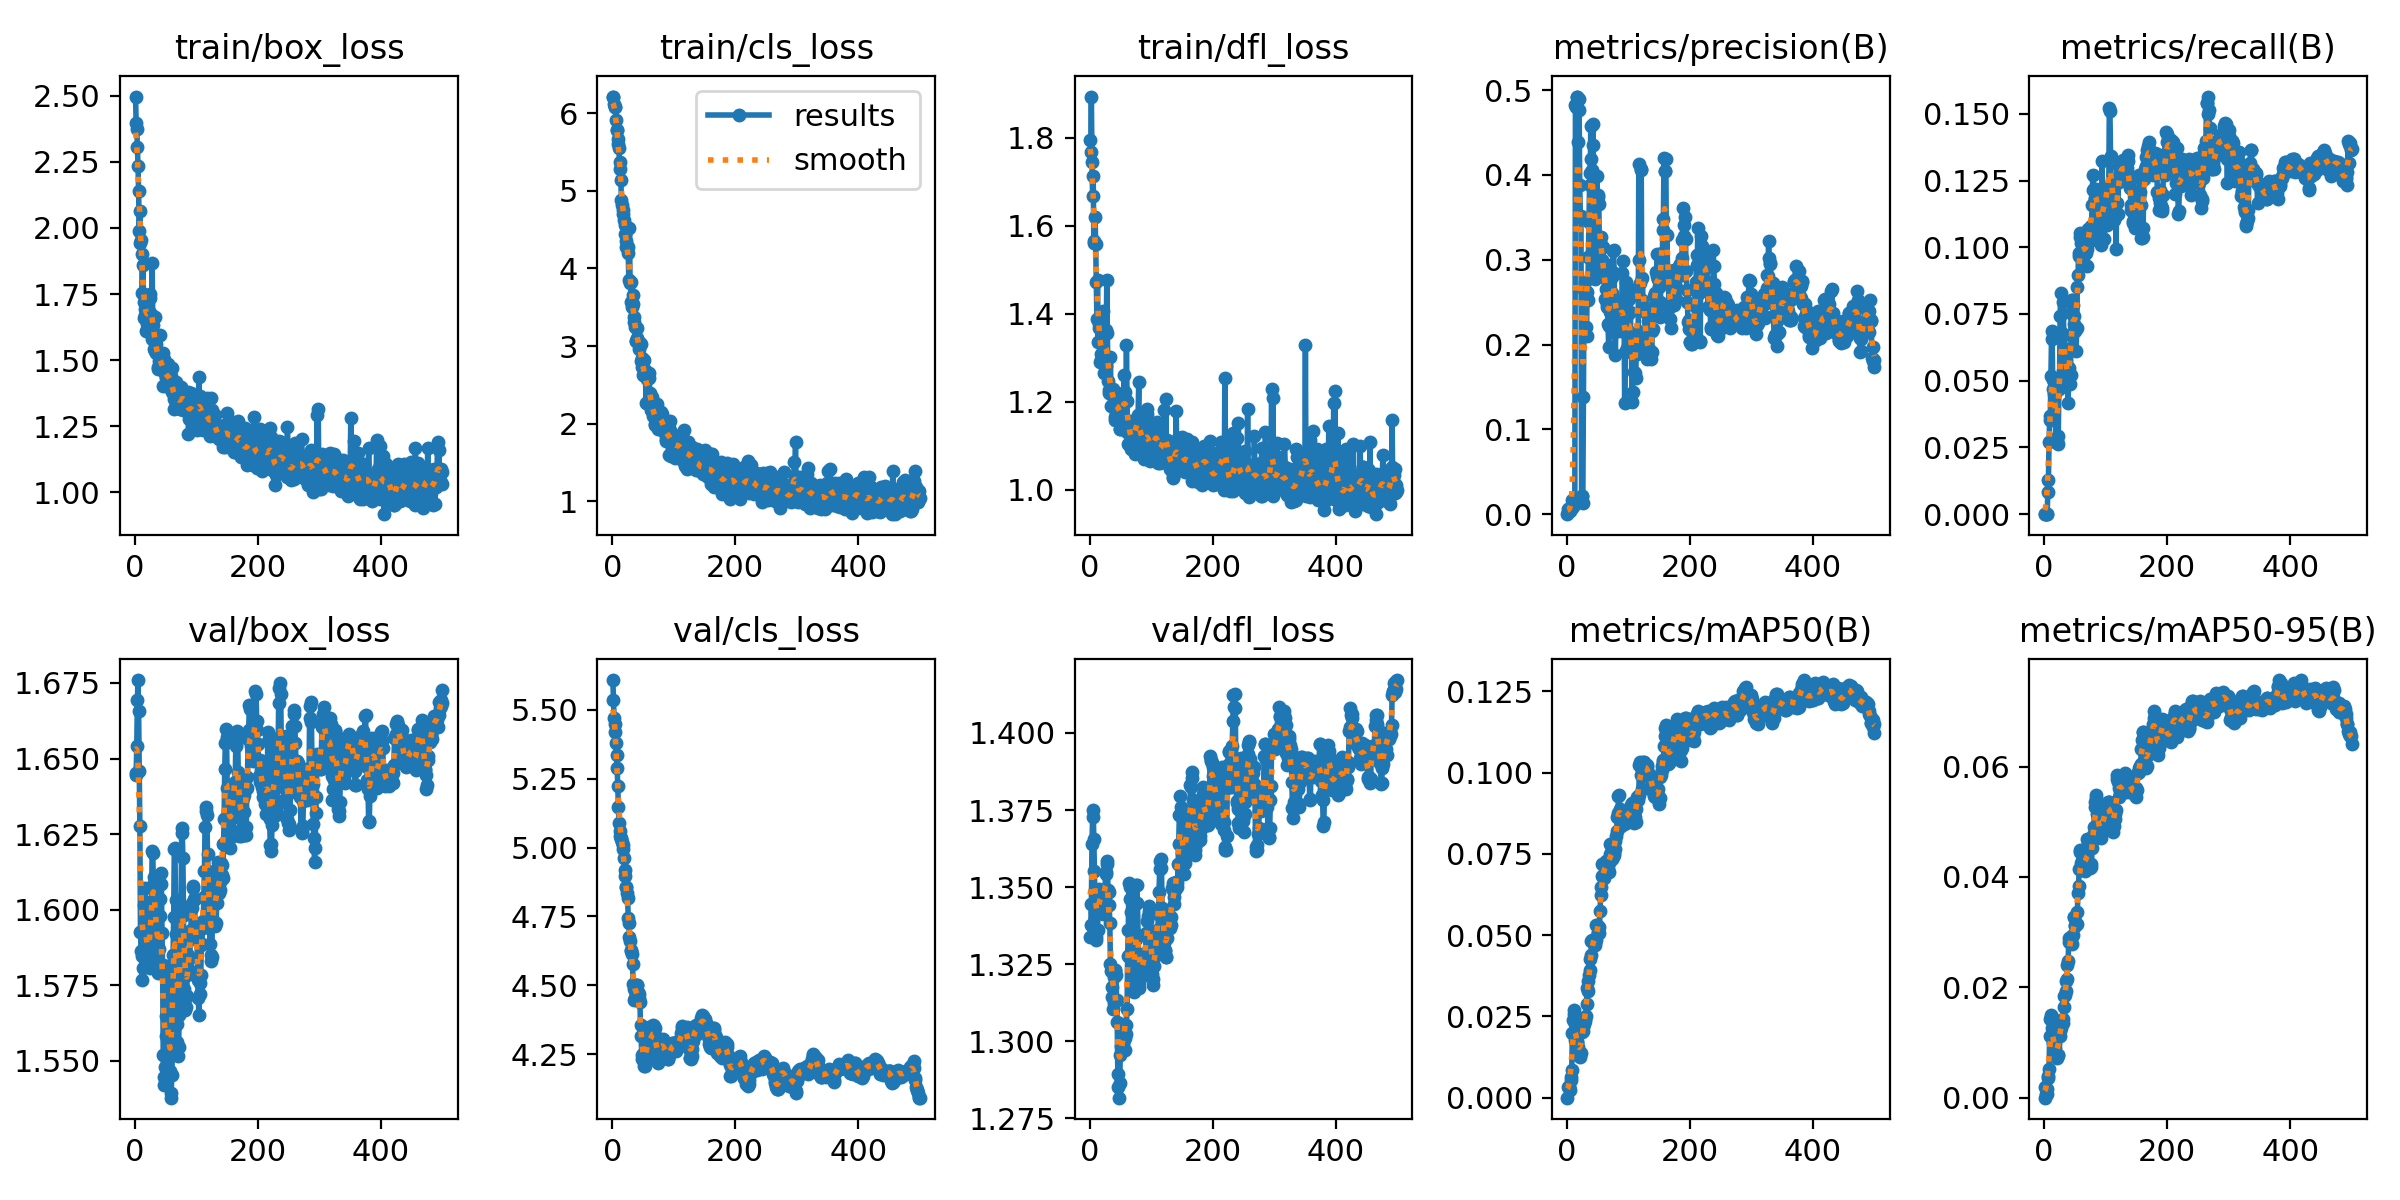

The data file committed next to this chart (first rows):
epoch, time, train/box_loss, train/cls_loss, train/dfl_loss, metrics/precision(B), metrics/recall(B), metrics/mAP50(B), metrics/mAP50-95(B), val/box_loss, val/cls_loss, val/dfl_loss, lr/pg0, lr/pg1, lr/pg2
1, 14.25, 2.497, 6.213, 1.795, 0, 0, 0, 0, 1.645, 5.608, 1.334, 2.1e-06, 2.1e-06, 2.1e-06
2, 18.02, 2.396, 6.21, 1.768, 0.00633, 0.00024, 0.00323, 0.00194, 1.645, 5.537, 1.338, 4.61085e-06, 4.61085e-06, 4.61085e-06
3, 21.8, 2.376, 6.116, 1.893, 0.00633, 0.00024, 0.00332, 0.00066, 1.654, 5.471, 1.345, 7.11173e-06, 7.11173e-06, 7.11173e-06
4, 25.67, 2.307, 6.081, 1.744, 0.00633, 0.00024, 0.00332, 0.00066, 1.669, 5.447, 1.364, 9.60262e-06, 9.60262e-06, 9.60262e-06
5, 29.07, 2.236, 6.078, 1.667, 0.00422, 0.00024, 0.00228, 0.00159, 1.676, 5.418, 1.373, 1.20835e-05, 1.20835e-05, 1.20835e-05
6, 32.33, 2.138, 5.909, 1.713, 0.00824, 0.00815, 0.00551, 0.00363, 1.666, 5.379, 1.375, 1.45545e-05, 1.45545e-05, 1.45545e-05
7, 35.73, 1.99, 5.781, 1.564, 0.00825, 0.0129, 0.00647, 0.00396, 1.646, 5.335, 1.366, 1.70154e-05, 1.70154e-05, 1.70154e-05
8, 39.42, 2.063, 5.786, 1.56, 0.00678, 0.02714, 0.00839, 0.00518, 1.628, 5.29, 1.355, 1.94664e-05, 1.94664e-05, 1.94664e-05
9, 42.82, 1.942, 5.664, 1.619, 0.01682, 0.03517, 0.01996, 0.01123, 1.593, 5.224, 1.342, 2.19074e-05, 2.19074e-05, 2.19074e-05
10, 46.35, 1.956, 5.599, 1.558, 0.00998, 0.0368, 0.02404, 0.01425, 1.586, 5.146, 1.333, 2.43384e-05, 2.43384e-05, 2.43384e-05
11, 50.38, 1.9, 5.554, 1.472, 0.0105, 0.05189, 0.02571, 0.01504, 1.585, 5.088, 1.334, 2.67595e-05, 2.67595e-05, 2.67595e-05
12, 53.79, 1.753, 5.278, 1.387, 0.01233, 0.06564, 0.02688, 0.01462, 1.577, 5.06, 1.336, 2.91705e-05, 2.91705e-05, 2.91705e-05
13, 57.1, 1.858, 5.37, 1.477, 0.01204, 0.06865, 0.02275, 0.01254, 1.581, 5.043, 1.336, 3.15716e-05, 3.15716e-05, 3.15716e-05
14, 60.67, 1.72, 5.14, 1.336, 0.4821, 0.04707, 0.01787, 0.00994, 1.592, 5.035, 1.343, 3.39627e-05, 3.39627e-05, 3.39627e-05
15, 64.34, 1.659, 4.883, 1.368, 0.4806, 0.05023, 0.01922, 0.0105, 1.602, 5.031, 1.349, 3.63438e-05, 3.63438e-05, 3.63438e-05
16, 67.55, 1.693, 4.815, 1.376, 0.4916, 0.04486, 0.0172, 0.00957, 1.607, 5.02, 1.349, 3.8715e-05, 3.8715e-05, 3.8715e-05
17, 70.78, 1.671, 4.75, 1.29, 0.4925, 0.04523, 0.01714, 0.00964, 1.598, 5.009, 1.348, 4.06694e-05, 4.06694e-05, 4.06694e-05
18, 74.31, 1.61, 4.701, 1.295, 0.4393, 0.04786, 0.01564, 0.00894, 1.588, 4.993, 1.347, 4.05863e-05, 4.05863e-05, 4.05863e-05
19, 77.8, 1.717, 4.629, 1.308, 0.4892, 0.02857, 0.01412, 0.00797, 1.586, 4.964, 1.347, 4.05031e-05, 4.05031e-05, 4.05031e-05
20, 80.97, 1.636, 4.554, 1.308, 0.477, 0.02747, 0.01286, 0.00734, 1.588, 4.917, 1.348, 4.042e-05, 4.042e-05, 4.042e-05
21, 84.14, 1.695, 4.446, 1.302, 0.3885, 0.02743, 0.01261, 0.00713, 1.584, 4.897, 1.349, 4.03368e-05, 4.03368e-05, 4.03368e-05
22, 87.88, 1.678, 4.278, 1.406, 0.35, 0.02621, 0.01383, 0.00779, 1.584, 4.857, 1.341, 4.02536e-05, 4.02536e-05, 4.02536e-05
23, 91.14, 1.615, 4.347, 1.265, 0.3511, 0.02935, 0.01376, 0.00776, 1.586, 4.855, 1.344, 4.01705e-05, 4.01705e-05, 4.01705e-05
24, 94.46, 1.735, 4.284, 1.306, 0.02105, 0.04701, 0.02064, 0.01165, 1.582, 4.837, 1.346, 4.00873e-05, 4.00873e-05, 4.00873e-05
25, 97.56, 1.749, 4.272, 1.279, 0.02134, 0.04806, 0.02011, 0.01122, 1.581, 4.819, 1.347, 4.00042e-05, 4.00042e-05, 4.00042e-05
26, 101.2, 1.673, 4.196, 1.362, 0.01376, 0.07432, 0.02063, 0.01207, 1.598, 4.744, 1.355, 3.9921e-05, 3.9921e-05, 3.9921e-05
27, 104.6, 1.581, 3.847, 1.282, 0.1387, 0.08268, 0.02176, 0.01262, 1.603, 4.727, 1.354, 3.98378e-05, 3.98378e-05, 3.98378e-05
28, 108.1, 1.868, 4.516, 1.477, 0.2639, 0.04962, 0.02251, 0.01311, 1.62, 4.674, 1.358, 3.97547e-05, 3.97547e-05, 3.97547e-05
29, 111.1, 1.634, 3.809, 1.357, 0.2627, 0.0678, 0.02358, 0.01391, 1.619, 4.66, 1.357, 3.96715e-05, 3.96715e-05, 3.96715e-05
30, 114.5, 1.582, 3.818, 1.247, 0.2735, 0.05361, 0.02442, 0.01361, 1.608, 4.627, 1.349, 3.95884e-05, 3.95884e-05, 3.95884e-05
31, 117.6, 1.541, 3.573, 1.219, 0.2207, 0.07948, 0.02521, 0.01427, 1.611, 4.626, 1.349, 3.95052e-05, 3.95052e-05, 3.95052e-05
32, 120.7, 1.533, 3.497, 1.227, 0.2105, 0.06731, 0.02888, 0.01637, 1.61, 4.614, 1.344, 3.9422e-05, 3.9422e-05, 3.9422e-05
33, 123.9, 1.663, 3.661, 1.222, 0.2622, 0.0623, 0.03384, 0.01835, 1.604, 4.576, 1.338, 3.93389e-05, 3.93389e-05, 3.93389e-05
34, 127.7, 1.528, 3.535, 1.303, 0.2524, 0.05814, 0.03294, 0.01853, 1.592, 4.505, 1.325, 3.92557e-05, 3.92557e-05, 3.92557e-05
35, 130.9, 1.56, 3.37, 1.191, 0.3033, 0.05416, 0.03579, 0.01939, 1.59, 4.487, 1.323, 3.91726e-05, 3.91726e-05, 3.91726e-05
36, 134.1, 1.535, 3.315, 1.216, 0.3446, 0.05512, 0.03783, 0.02118, 1.585, 4.448, 1.318, 3.90894e-05, 3.90894e-05, 3.90894e-05
37, 137.7, 1.466, 3.248, 1.224, 0.3887, 0.05341, 0.03935, 0.02142, 1.579, 4.454, 1.314, 3.90062e-05, 3.90062e-05, 3.90062e-05
38, 141.2, 1.476, 3.069, 1.229, 0.4028, 0.05143, 0.04263, 0.024, 1.581, 4.462, 1.311, 3.89231e-05, 3.89231e-05, 3.89231e-05
39, 144.4, 1.495, 3.069, 1.215, 0.4579, 0.04151, 0.04383, 0.02474, 1.587, 4.463, 1.312, 3.88399e-05, 3.88399e-05, 3.88399e-05
40, 147.6, 1.594, 3.226, 1.208, 0.4185, 0.05159, 0.04819, 0.02828, 1.598, 4.502, 1.321, 3.87568e-05, 3.87568e-05, 3.87568e-05
41, 151.4, 1.504, 3.1, 1.165, 0.4062, 0.05471, 0.04855, 0.02897, 1.604, 4.503, 1.323, 3.86736e-05, 3.86736e-05, 3.86736e-05
42, 154.5, 1.47, 3.068, 1.158, 0.46, 0.04879, 0.04813, 0.02845, 1.612, 4.476, 1.323, 3.85904e-05, 3.85904e-05, 3.85904e-05
43, 158.2, 1.488, 2.964, 1.176, 0.4351, 0.05204, 0.04824, 0.02887, 1.609, 4.452, 1.322, 3.85073e-05, 3.85073e-05, 3.85073e-05
44, 161.5, 1.466, 3.017, 1.2, 0.2893, 0.07555, 0.04847, 0.02905, 1.592, 4.467, 1.314, 3.84241e-05, 3.84241e-05, 3.84241e-05
45, 165.1, 1.527, 3.037, 1.22, 0.2891, 0.08022, 0.04706, 0.02783, 1.582, 4.438, 1.306, 3.8341e-05, 3.8341e-05, 3.8341e-05
46, 168.2, 1.402, 3.025, 1.206, 0.2769, 0.08019, 0.04801, 0.02934, 1.552, 4.357, 1.29, 3.82578e-05, 3.82578e-05, 3.82578e-05
47, 171.3, 1.459, 2.814, 1.184, 0.3141, 0.07821, 0.04856, 0.02954, 1.545, 4.314, 1.285, 3.81746e-05, 3.81746e-05, 3.81746e-05
48, 175, 1.505, 2.841, 1.208, 0.3769, 0.07433, 0.05301, 0.0327, 1.542, 4.248, 1.282, 3.80915e-05, 3.80915e-05, 3.80915e-05
49, 178.6, 1.449, 2.729, 1.137, 0.3983, 0.07133, 0.05297, 0.03274, 1.548, 4.231, 1.286, 3.80083e-05, 3.80083e-05, 3.80083e-05
50, 181.8, 1.402, 2.625, 1.138, 0.3735, 0.06845, 0.05073, 0.03136, 1.558, 4.249, 1.296, 3.79252e-05, 3.79252e-05, 3.79252e-05
51, 184.9, 1.431, 2.825, 1.177, 0.3762, 0.06965, 0.05087, 0.03111, 1.565, 4.222, 1.298, 3.7842e-05, 3.7842e-05, 3.7842e-05
52, 188.6, 1.449, 2.637, 1.173, 0.3661, 0.06109, 0.05075, 0.03142, 1.581, 4.206, 1.305, 3.77588e-05, 3.77588e-05, 3.77588e-05
53, 191.9, 1.483, 2.688, 1.181, 0.3144, 0.06984, 0.05238, 0.03139, 1.58, 4.205, 1.305, 3.76757e-05, 3.76757e-05, 3.76757e-05
54, 195.2, 1.427, 2.616, 1.168, 0.3204, 0.08517, 0.05734, 0.03366, 1.56, 4.218, 1.299, 3.75925e-05, 3.75925e-05, 3.75925e-05
55, 198.4, 1.417, 2.27, 1.198, 0.3263, 0.0896, 0.06239, 0.03703, 1.555, 4.246, 1.299, 3.75094e-05, 3.75094e-05, 3.75094e-05
56, 202, 1.452, 2.576, 1.26, 0.2955, 0.09657, 0.06476, 0.03841, 1.551, 4.276, 1.301, 3.74262e-05, 3.74262e-05, 3.74262e-05
57, 205.4, 1.404, 2.262, 1.222, 0.2998, 0.09787, 0.06821, 0.04135, 1.546, 4.298, 1.301, 3.7343e-05, 3.7343e-05, 3.7343e-05
58, 208.7, 1.44, 2.611, 1.142, 0.2889, 0.1052, 0.07182, 0.04457, 1.538, 4.326, 1.297, 3.72599e-05, 3.72599e-05, 3.72599e-05
59, 212.2, 1.428, 2.588, 1.134, 0.3145, 0.1038, 0.07187, 0.04494, 1.54, 4.35, 1.302, 3.71767e-05, 3.71767e-05, 3.71767e-05
60, 215.7, 1.472, 2.649, 1.328, 0.2958, 0.1017, 0.0684, 0.04247, 1.545, 4.29, 1.305, 3.70936e-05, 3.70936e-05, 3.70936e-05
... 440 more rows
